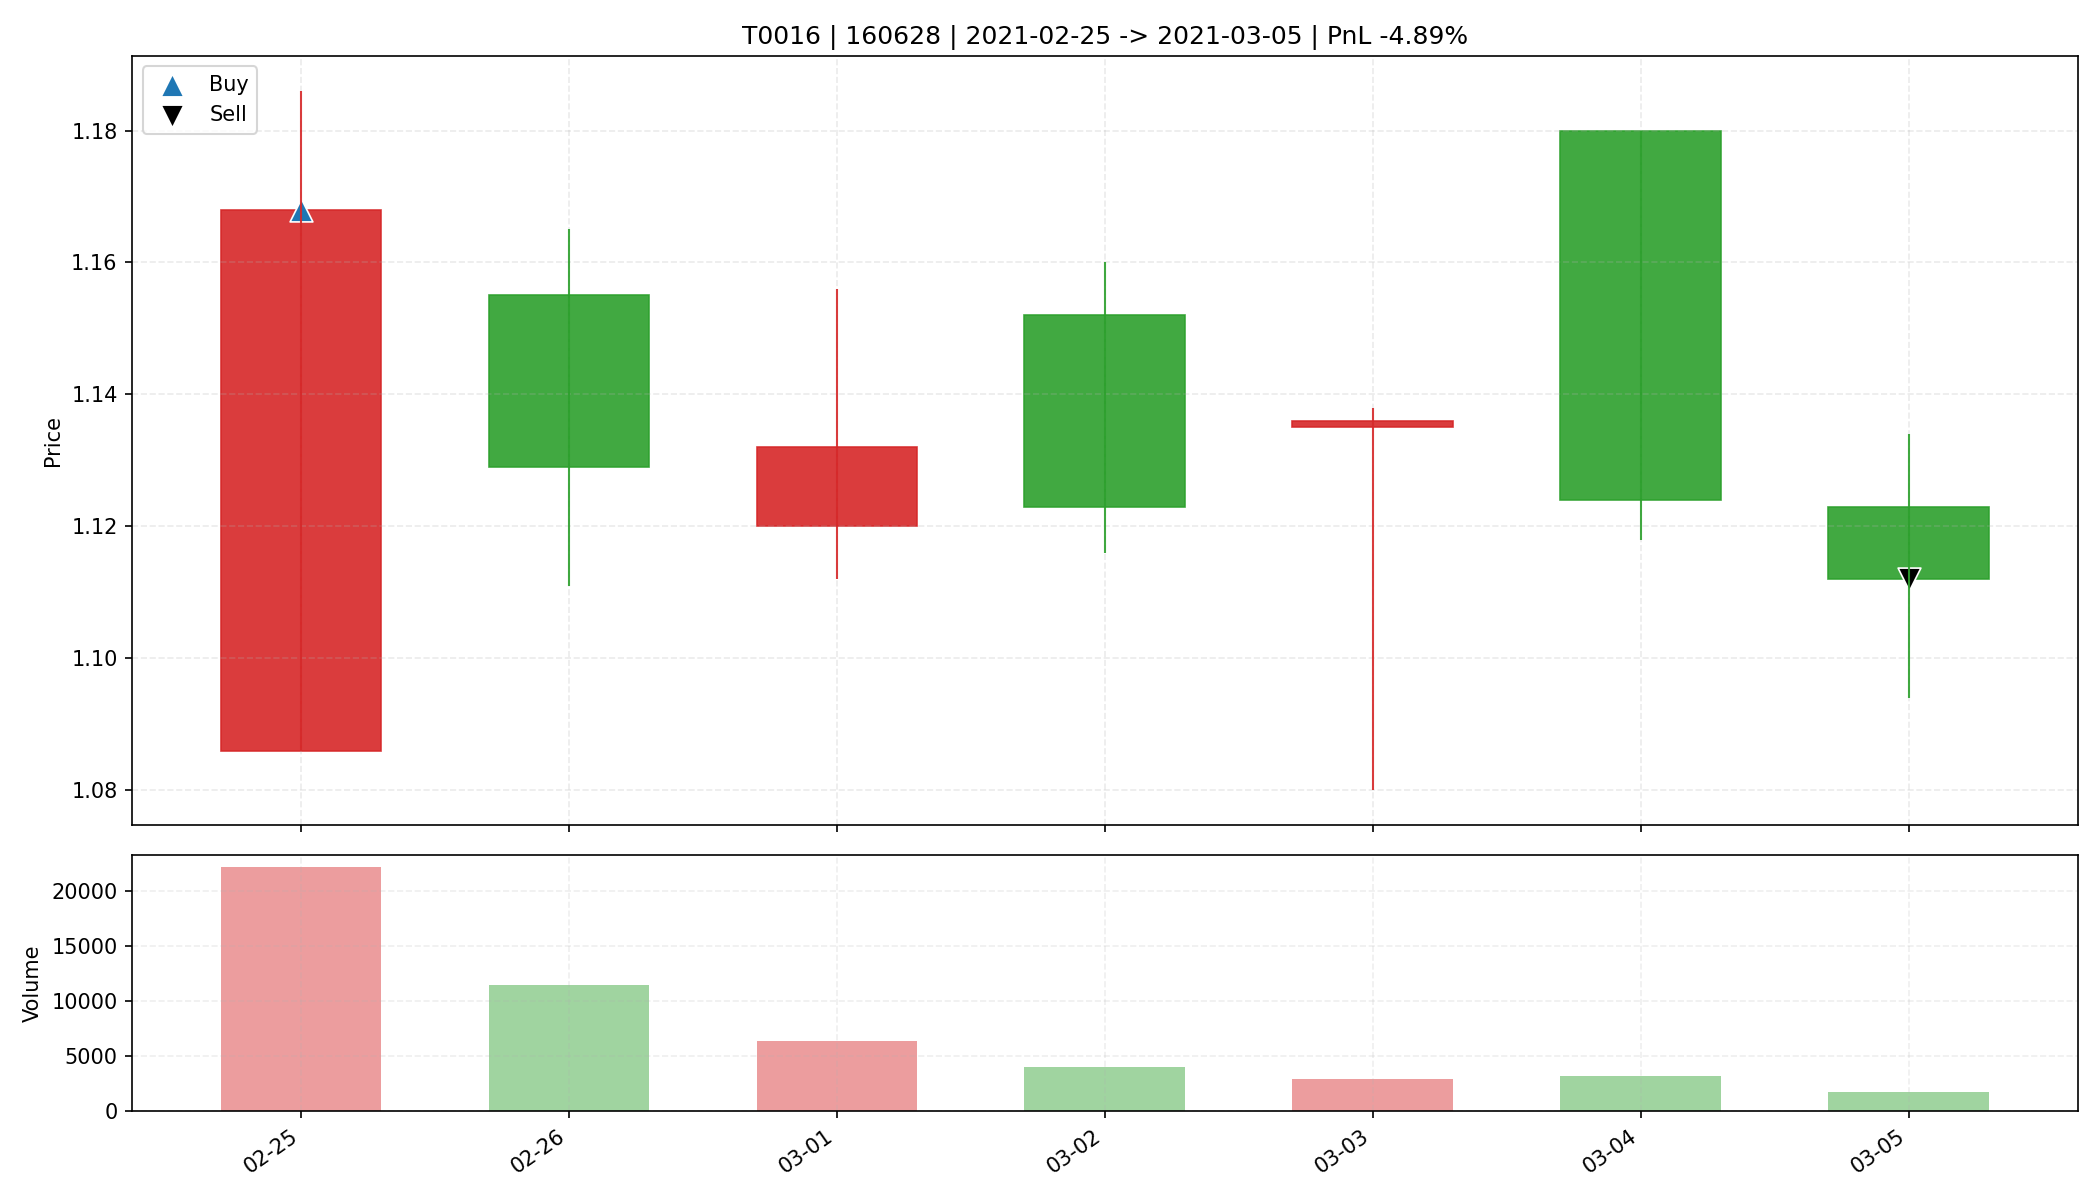

Data behind this chart, as committed beside it:
date, open, high, low, close, amount, volume, trade_id, code, buy_date, sell_date, buy_price, sell_price, matched_shares, buy_reason, sell_reason, sell_profit_pct, sell_hold_days, is_buy_day, is_sell_day, holding_day_index
2021-02-25, 1.086, 1.186, 1.086, 1.168, 2553908, 22119, T0016, 160628, 2021-02-25, 2021-03-05, 1.168, 1.112, 28200, 前10日振幅9.0%, 阳线涨幅7.6%, 突破均线, 放量3.6倍(温和+爆发…, 跌破MA10, -4.89, 6.0, True, False, 0
2021-02-26, 1.155, 1.165, 1.111, 1.129, 1294820, 11452, T0016, 160628, 2021-02-25, 2021-03-05, 1.168, 1.112, 28200, 前10日振幅9.0%, 阳线涨幅7.6%, 突破均线, 放量3.6倍(温和+爆发…, 跌破MA10, -4.89, 6.0, False, False, 1
2021-03-01, 1.12, 1.156, 1.112, 1.132, 716114, 6341, T0016, 160628, 2021-02-25, 2021-03-05, 1.168, 1.112, 28200, 前10日振幅9.0%, 阳线涨幅7.6%, 突破均线, 放量3.6倍(温和+爆发…, 跌破MA10, -4.89, 6.0, False, False, 2
2021-03-02, 1.152, 1.16, 1.116, 1.123, 461940, 4054, T0016, 160628, 2021-02-25, 2021-03-05, 1.168, 1.112, 28200, 前10日振幅9.0%, 阳线涨幅7.6%, 突破均线, 放量3.6倍(温和+爆发…, 跌破MA10, -4.89, 6.0, False, False, 3
2021-03-03, 1.135, 1.138, 1.08, 1.136, 333054, 2963, T0016, 160628, 2021-02-25, 2021-03-05, 1.168, 1.112, 28200, 前10日振幅9.0%, 阳线涨幅7.6%, 突破均线, 放量3.6倍(温和+爆发…, 跌破MA10, -4.89, 6.0, False, False, 4
2021-03-04, 1.18, 1.18, 1.118, 1.124, 365377, 3211, T0016, 160628, 2021-02-25, 2021-03-05, 1.168, 1.112, 28200, 前10日振幅9.0%, 阳线涨幅7.6%, 突破均线, 放量3.6倍(温和+爆发…, 跌破MA10, -4.89, 6.0, False, False, 5
2021-03-05, 1.123, 1.134, 1.094, 1.112, 190188, 1712, T0016, 160628, 2021-02-25, 2021-03-05, 1.168, 1.112, 28200, 前10日振幅9.0%, 阳线涨幅7.6%, 突破均线, 放量3.6倍(温和+爆发…, 跌破MA10, -4.89, 6.0, False, True, 6
